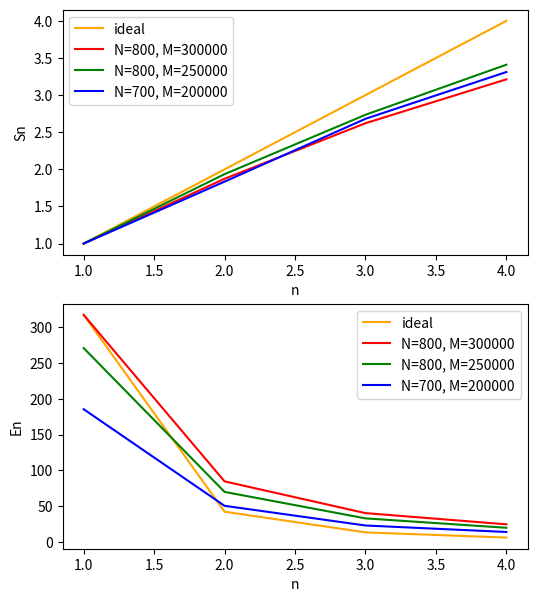

This chart was generated by the following Python code:
import matplotlib.pyplot as plt
import numpy as np

arr_800_300_000_ = np.array([317.3, 169.39, 121.05, 98.77])
arr_800_250_000_ = np.array([270.89, 139.96, 99.04, 79.45])
arr_700_200_000_ = np.array([185.5, 101.12, 69.19, 56.03])

def calc_Sn(array):
    output = np.zeros_like(array) + array[0]
    output = output / array
    return output

def calc_En(array):
    output = array.copy()
    output = output / np.arange(1, len(array)+1)
    return output


Sn_800_300_000_ = calc_Sn(arr_800_300_000_)
Sn_800_250_000_ = calc_Sn(arr_800_250_000_)
Sn_700_200_000_ = calc_Sn(arr_700_200_000_)

En_800_300_000_ = calc_En(arr_800_300_000_)
En_800_250_000_ = calc_En(arr_800_250_000_)
En_700_200_000_ = calc_En(arr_700_200_000_)


fig, axs = plt.subplots(nrows=2, ncols=1, figsize=(6, 7))
# axs[0].set_xlabel('n')
# axs[0].set_ylabel('second')
# axs[0].plot(np.arange(1, len(arr_800_300_000_)+1), arr_800_300_000_, color='red', label='N=800, M=300000')
# axs[0].plot(np.arange(1, len(arr_800_250_000_)+1), arr_800_250_000_, color='green', label='N=800, M=250000')
# axs[0].plot(np.arange(1, len(arr_700_200_000_)+1), arr_700_200_000_, color='blue', label='N=700, M=200000')

axs[0].set_xlabel('n')
axs[0].set_ylabel('Sn')
# axs[1].plot(np.arange(1, len(Sn_800_300_000_)+1), 
#             (np.zeros_like(Sn_800_300_000_) + Sn_800_300_000_) / np.arange(1, len(Sn_800_300_000_)+1),
#             color='orange', label='ideal')
axs[0].plot(np.arange(1, len(Sn_800_300_000_)+1), np.arange(1, len(Sn_800_300_000_)+1), 
            color='orange', label='ideal')
axs[0].plot(np.arange(1, len(Sn_800_300_000_)+1), Sn_800_300_000_, color='red', label='N=800, M=300000')
axs[0].plot(np.arange(1, len(Sn_800_250_000_)+1), Sn_800_250_000_, color='green', label='N=800, M=250000')
axs[0].plot(np.arange(1, len(Sn_700_200_000_)+1), Sn_700_200_000_, color='blue', label='N=700, M=200000')
axs[0].legend()

axs[1].set_xlabel('n')
axs[1].set_ylabel('En')
# axs[1].plot(np.arange(1, len(Sn_800_300_000_)+1), np.arange(1, len(Sn_800_300_000_)+1), 
#             color='orange', label='ideal')
axs[1].plot(np.arange(1, len(En_800_300_000_)+1), 
            (np.zeros_like(En_800_300_000_) + En_800_300_000_) / np.arange(1, len(En_800_300_000_)+1),
            color='orange', label='ideal')
axs[1].plot(np.arange(1, len(En_800_300_000_)+1), En_800_300_000_, color='red', label='N=800, M=300000')
axs[1].plot(np.arange(1, len(En_800_250_000_)+1), En_800_250_000_, color='green', label='N=800, M=250000')
axs[1].plot(np.arange(1, len(En_700_200_000_)+1), En_700_200_000_, color='blue', label='N=700, M=200000')
axs[1].legend()

plt.show()